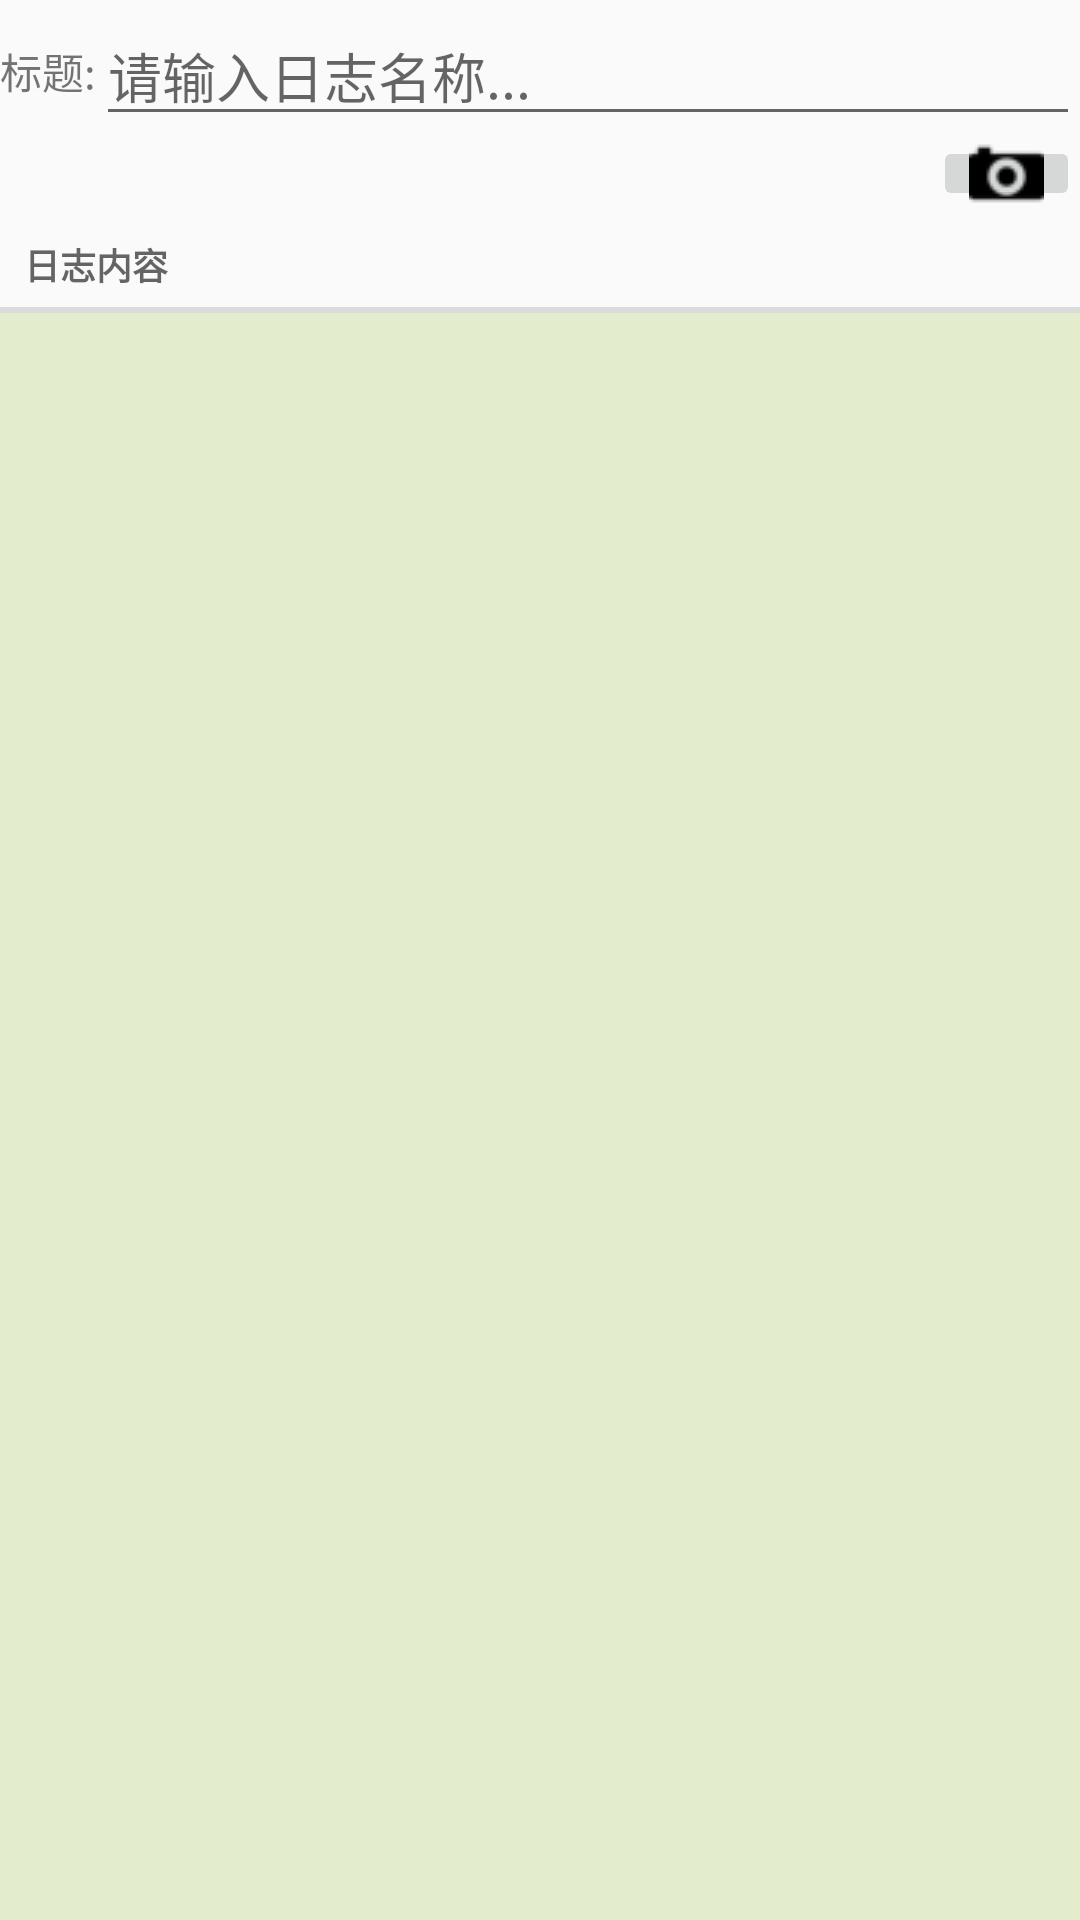

Layout XML and referenced resources for this Android screen:
<!-- AndroidManifest.xml: application theme AppTheme -->
<!-- res/layout/fragment_log.xml -->
<?xml version="1.0" encoding="utf-8"?>
<LinearLayout xmlns:android="http://schemas.android.com/apk/res/android"
              android:layout_width="match_parent"
              android:layout_height="match_parent"
              android:orientation="vertical">

    <LinearLayout
        android:layout_width="match_parent"
        android:layout_height="wrap_content"
        android:layout_marginTop="2dp"
        android:orientation="horizontal">

        <TextView
            android:layout_width="wrap_content"
            android:layout_height="match_parent"
            android:gravity="center"
            android:text="@string/log_fragment_title"/>

        <EditText
            android:id="@+id/log_edit_title"
            android:layout_width="0dp"
            android:layout_height="match_parent"
            android:layout_weight="1"
            android:hint="@string/log_title_hint"/>

    </LinearLayout>

    <LinearLayout
        android:layout_width="match_parent"
        android:layout_height="25dp"
        android:orientation="horizontal">

        <Button
            android:id="@+id/log_btn_date"
            android:layout_width="0dp"
            android:layout_weight="1"
            android:layout_height="wrap_content"
            android:background="@color/background"/>

        <ImageButton
            android:src="@drawable/ab_photo"
            android:id="@+id/log_image_btn"
            android:layout_width="wrap_content"
            android:layout_height="wrap_content"/>

    </LinearLayout>

    <TextView
        style="?android:listSeparatorTextViewStyle"
        android:layout_width="match_parent"
        android:layout_height="wrap_content"
        android:layout_marginTop="2dp"
        android:text="@string/log_fragment_detail"
        android:textSize="12sp"/>

    <ImageView
        android:id="@+id/log_image_view"
        android:layout_width="200dp"
        android:layout_height="200dp"
        android:layout_gravity="center"
        android:visibility="gone"/>

    <EditText
        android:id="@+id/log_edit_content"
        android:gravity="top"
        android:layout_width="match_parent"
        android:layout_height="0dp"
        android:layout_weight="1"
        android:background="#ffe3edcd"/>

</LinearLayout>
<!-- resources referenced by this layout -->
<resources>
  <color name="background">#00000000</color>
  <!-- drawable ab_photo: png bitmap (drawable, 958 bytes) -->
  <string name="log_fragment_detail">日志内容</string>
  <string name="log_fragment_title">标题:</string>
  <string name="log_title_hint">请输入日志名称...</string>
  <style name="AppTheme" parent="Theme.AppCompat.Light.NoActionBar">
          
          <item name="colorPrimary">@color/colorPrimary</item>
          <item name="colorPrimaryDark">@color/colorPrimaryDark</item>
          <item name="colorAccent">@color/colorAccent</item>
      </style>
  <color name="colorPrimary">#3F51B5</color>
  <color name="colorPrimaryDark">#303F9F</color>
  <color name="colorAccent">#FF4081</color>
</resources>
